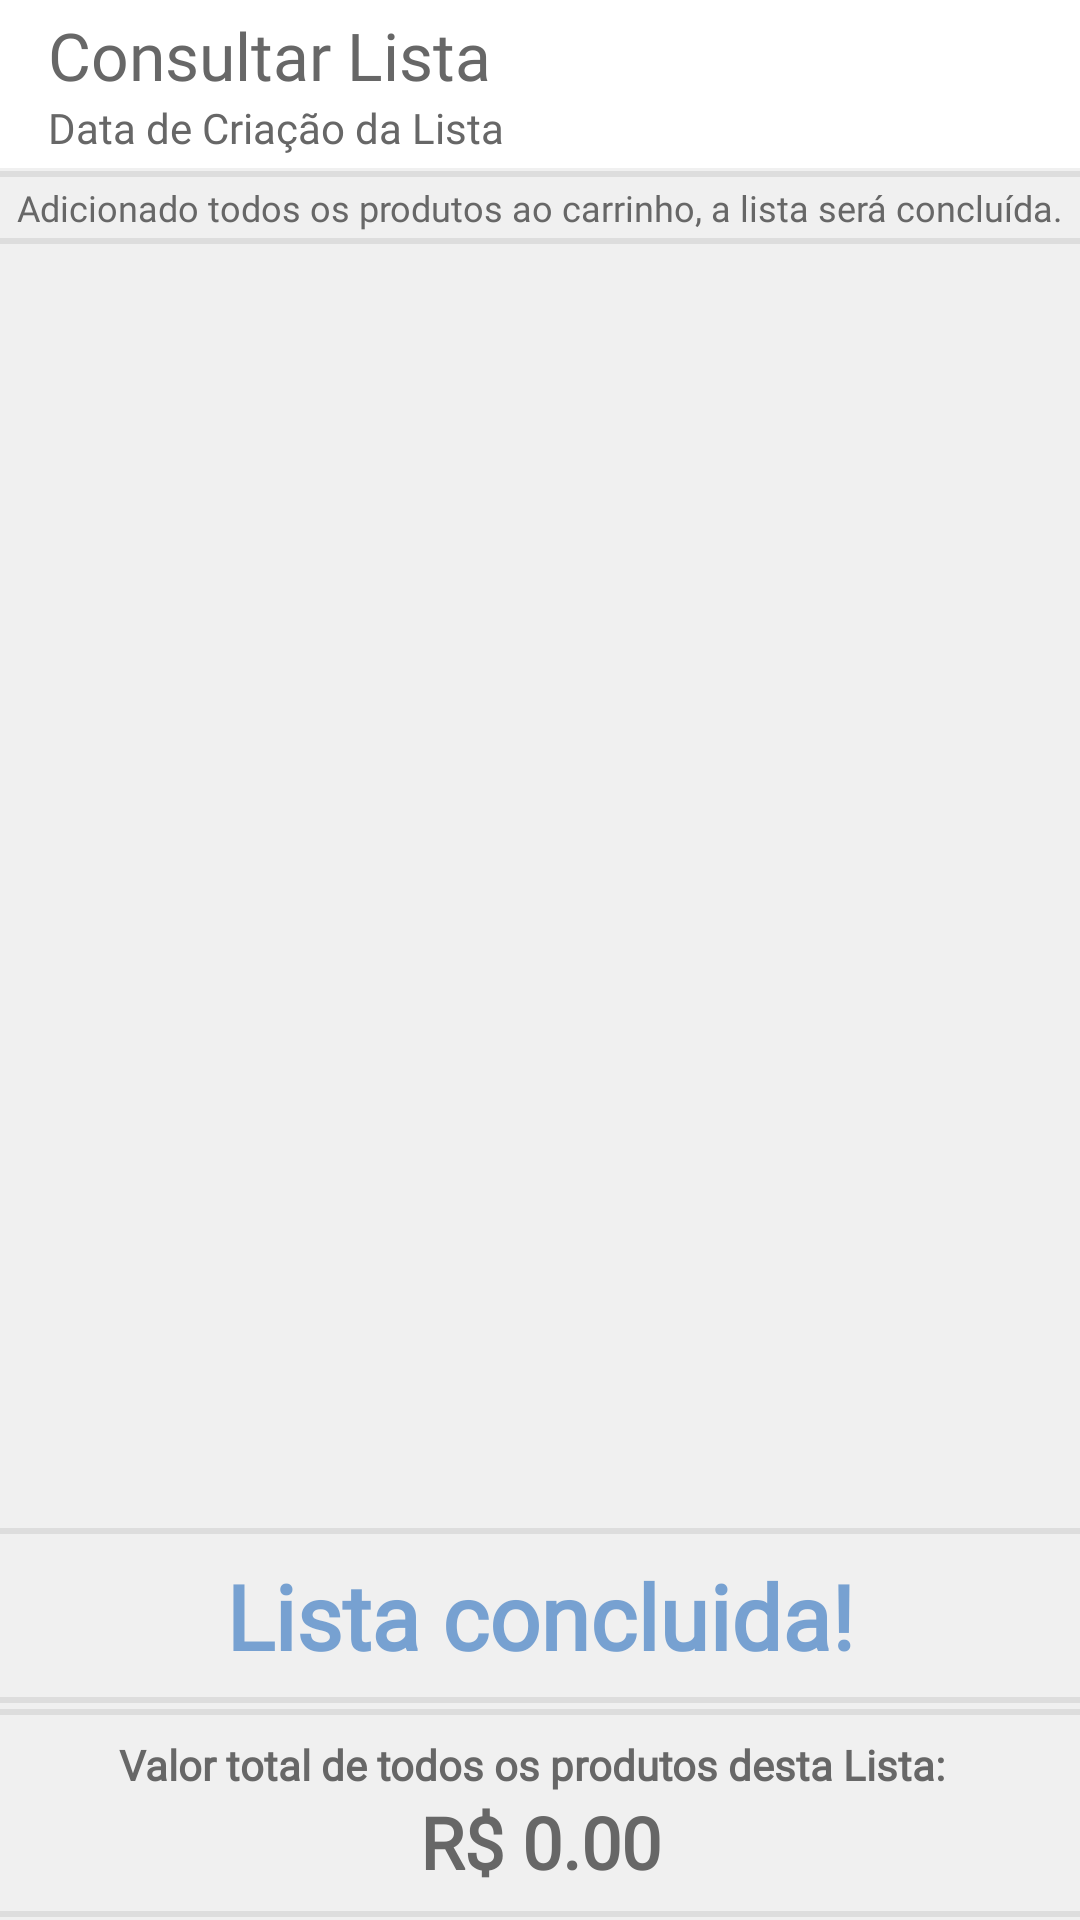

Android layout source for this screen:
<!-- AndroidManifest.xml: application theme AppTheme -->
<!-- res/layout/activity_m02_listconsult_listmult.xml -->
<?xml version="1.0" encoding="utf-8"?>
<androidx.drawerlayout.widget.DrawerLayout
    xmlns:android="http://schemas.android.com/apk/res/android"
    xmlns:app="http://schemas.android.com/apk/res-auto"
    xmlns:tools="http://schemas.android.com/tools"
    android:id="@+id/drawer_layout02_mult"
    android:layout_width="match_parent"
    android:layout_height="match_parent"
    android:fitsSystemWindows="true"
    tools:openDrawer="start"
    tools:context=".A_M02_ListConsult_ListMult"
    android:background="#f0f0f0">

    <com.google.android.material.navigation.NavigationView
        android:id="@+id/nav_view02_mult"
        android:layout_gravity="start"
        android:layout_height="match_parent"
        android:layout_width="wrap_content"
        app:headerLayout="@layout/header_m02_listconsult"
        app:menu="@menu/menu02_options"/>

    <LinearLayout
        android:layout_width="match_parent"
        android:layout_height="match_parent"
        android:orientation="vertical">

        <LinearLayout
            android:layout_width="match_parent"
            android:layout_height="wrap_content"
            tools:ignore="UselessParent">

            <androidx.appcompat.widget.Toolbar
                android:id="@+id/toolbar02_mult"
                android:layout_width="0dp"
                android:layout_height="wrap_content"
                android:layout_weight="1"
                android:background="@color/textBranco01"
                android:minHeight="?attr/actionBarSize">

                <ImageView
                    android:id="@+id/reloadListConsult_mult"
                    android:layout_width="35dp"
                    android:layout_height="35dp"
                    android:layout_gravity="center|end"
                    android:layout_marginBottom="2dp"
                    android:layout_marginEnd="10dp"
                    android:layout_marginStart="10dp"
                    android:layout_marginTop="2dp"
                    android:background="@drawable/stl_item_color"
                    android:clickable="true"
                    android:contentDescription="@string/reload"
                    android:focusable="true"
                    android:gravity="center"
                    android:paddingEnd="10dp"
                    android:paddingStart="10dp"
                    android:src="@drawable/ic_item_reflesh"
                    android:visibility="gone" />

                <LinearLayout
                    android:layout_width="wrap_content"
                    android:layout_height="match_parent"
                    android:orientation="vertical">

                    <TextView
                        android:id="@+id/nomeListSELECTED02_mult"
                        android:layout_width="match_parent"
                        android:layout_height="match_parent"
                        android:layout_gravity="center|start"
                        android:fontFamily="@font/bebasneue"
                        android:gravity="start"
                        android:text="@string/main_menu02"
                        android:textColor="@color/textPreto05"
                        android:textSize="22sp" />

                    <TextView
                        android:id="@+id/nomeListSELECTED02b_mult"
                        android:layout_width="match_parent"
                        android:layout_height="match_parent"
                        android:layout_gravity="center|start"
                        android:fontFamily="@font/roboto_light"
                        android:gravity="start"
                        android:text="@string/dataList"
                        android:textColor="@color/textPreto05"
                        android:textSize="14sp" />

                </LinearLayout>

            </androidx.appcompat.widget.Toolbar>

        </LinearLayout>

        <LinearLayout
            android:layout_width="match_parent"
            android:layout_height="0dp"
            android:layout_weight="1"
            android:orientation="vertical">

            <TextView
                android:background="@drawable/stl_tire_list_border_tb"
                android:layout_width="match_parent"
                android:layout_height="wrap_content"
                android:fontFamily="@font/roboto_light"
                android:textColor="@color/textPreto05"
                android:textSize="12sp"
                android:textAlignment="center"
                android:text="@string/sltList_obs02_obs"
                android:padding="5dp"/>

            <TextView
                android:id="@+id/no_data_ListConsult_mult"
                android:layout_width="match_parent"
                android:layout_height="match_parent"
                android:fontFamily="@font/bebasneue"
                android:gravity="center"
                android:padding="20dp"
                android:text="@string/list_vazia_l"
                android:textColor="@color/textAzul03_t"
                android:textSize="16sp"
                android:visibility="gone"
                app:layout_constraintBottom_toBottomOf="parent"
                app:layout_constraintEnd_toEndOf="parent"
                app:layout_constraintStart_toStartOf="parent"
                app:layout_constraintTop_toBottomOf="parent" />

            <androidx.recyclerview.widget.RecyclerView
                android:id="@+id/readProductListConsult_mult"
                android:layout_width="match_parent"
                android:layout_height="match_parent"
                android:visibility="visible"
                app:layout_constraintBottom_toBottomOf="parent"
                app:layout_constraintEnd_toEndOf="parent"
                app:layout_constraintStart_toStartOf="parent"
                app:layout_constraintTop_toTopOf="parent" />

        </LinearLayout>

        <LinearLayout
            android:background="@drawable/stl_tire_list_border_tb"
            android:visibility="visible"
            android:id="@+id/list_concluida_mult"
            android:layout_width="match_parent"
            android:layout_height="wrap_content"
            android:orientation="vertical"
            android:gravity="bottom"
            android:paddingStart="10dp"
            android:paddingEnd="10dp"
            android:paddingTop="10dp"
            android:paddingBottom="10dp">

            <TextView
                android:layout_width="match_parent"
                android:layout_height="match_parent"
                android:fontFamily="@font/roboto_light"
                android:textStyle="bold"
                android:textAlignment="center"
                android:text="@string/list_concluida"
                android:textColor="@color/textAzul03_t"
                android:textSize="30sp"
                android:ellipsize="end"
                android:singleLine="true"/>

        </LinearLayout>

        <LinearLayout
            android:background="@drawable/stl_tire_list_border_tb"
            android:layout_width="match_parent"
            android:layout_height="wrap_content"
            android:orientation="vertical"
            android:gravity="bottom"
            android:paddingStart="10dp"
            android:paddingEnd="10dp"
            android:paddingTop="10dp"
            android:paddingBottom="10dp">

            <TextView
                android:layout_width="match_parent"
                android:layout_height="wrap_content"
                android:fontFamily="@font/roboto_light"
                android:textAlignment="center"
                android:textStyle="bold"
                android:paddingEnd="5dp"
                android:paddingStart="0dp"
                android:text="@string/valorTotalList"
                android:textColor="@color/textPreto05"
                android:textSize="14sp" />

            <TextView
                android:id="@+id/totalValorListITEM02_mult"
                android:layout_width="match_parent"
                android:layout_height="match_parent"
                android:fontFamily="@font/roboto_light"
                android:textStyle="bold"
                android:textAlignment="center"
                android:text="@string/num2"
                android:textColor="@color/textPreto05"
                android:textSize="24sp"
                android:ellipsize="end"
                android:singleLine="true"/>

        </LinearLayout>

    </LinearLayout>

</androidx.drawerlayout.widget.DrawerLayout>
<!-- res/layout/header_m02_listconsult.xml (included above) -->
<?xml version="1.0" encoding="utf-8"?>
<androidx.constraintlayout.widget.ConstraintLayout xmlns:android="http://schemas.android.com/apk/res/android"
    xmlns:app="http://schemas.android.com/apk/res-auto"
    android:layout_width="match_parent"
    android:layout_height="200dp"
    android:background="@color/textAzul03">

    <LinearLayout
        android:layout_width="match_parent"
        android:layout_height="match_parent"
        android:background="@drawable/bg_head02"
        android:gravity="bottom"
        android:orientation="vertical"
        app:layout_constraintBottom_toBottomOf="parent"
        app:layout_constraintEnd_toEndOf="parent"
        app:layout_constraintStart_toStartOf="parent"
        app:layout_constraintTop_toTopOf="parent">

        <TextView
            android:id="@+id/name_pt01"
            android:layout_width="wrap_content"
            android:layout_height="wrap_content"
            android:fontFamily="@font/bebasneue"
            android:text="@string/main_menu02"
            android:textAlignment="textStart"
            android:textColor="@color/textBranco15"
            android:textSize="24sp"
            android:paddingStart="20dp"
            android:paddingEnd="20dp"/>

        <TextView
            android:id="@+id/name_pt02"
            android:layout_width="wrap_content"
            android:layout_height="wrap_content"
            android:fontFamily="@font/bebasneue"
            android:text="@string/main_desc_menu02"
            android:textAlignment="textStart"
            android:textColor="@color/textBranco13"
            android:textSize="15sp"
            android:layout_marginBottom="10dp"
            android:paddingStart="20dp"
            android:paddingEnd="20dp"/>

        <LinearLayout
            android:id="@+id/tipsDown"
            android:layout_width="match_parent"
            android:layout_height="20dp"
            android:background="@drawable/stl_tire_bar"
            android:orientation="horizontal"/>

    </LinearLayout>

</androidx.constraintlayout.widget.ConstraintLayout>
<!-- resources referenced by this layout -->
<resources>
  <color name="textAzul03">#0E5BB6</color>
  <color name="textAzul03_t">#880E5BB6</color>
  <color name="textBranco01">#fff</color>
  <color name="textBranco13">#8fff</color>
  <color name="textBranco15">#Cfff</color>
  <color name="textPreto05">#676767</color>
  <!-- drawable bg_head02: webp bitmap (drawable, 48230 bytes) -->
  <!-- drawable ic_item_reflesh (drawable-anydpi) -->
  <vector xmlns:android="http://schemas.android.com/apk/res/android"
      android:width="24dp"
      android:height="24dp"
      android:viewportWidth="24"
      android:viewportHeight="24"
      android:tint="#888888"
      android:alpha="0.8">
    <path
        android:fillColor="@android:color/white"
        android:pathData="M17.65,6.35C16.2,4.9 14.21,4 12,4c-4.42,0 -7.99,3.58 -7.99,8s3.57,8 7.99,8c3.73,0 6.84,-2.55 7.73,-6h-2.08c-0.82,2.33 -3.04,4 -5.65,4 -3.31,0 -6,-2.69 -6,-6s2.69,-6 6,-6c1.66,0 3.14,0.69 4.22,1.78L13,11h7V4l-2.35,2.35z"/>
  </vector>
  <!-- drawable stl_tire_bar (drawable) -->
  <?xml version="1.0" encoding="utf-8"?>
  <vector xmlns:android="http://schemas.android.com/apk/res/android"
      android:width="20dp"
      android:height="20dp"
      android:viewportWidth="20"
      android:viewportHeight="20">
      <path
          android:fillColor="#00000000"
          android:pathData="M0,0L100,0"
          android:strokeWidth="20"
          android:strokeColor="#33FFFFFF" />
  
      <path
          android:fillColor="#00000000"
          android:pathData="M0,20L100,20"
          android:strokeWidth="20"
          android:strokeColor="#88FFFFFF" />
  
  </vector>
  <!-- drawable stl_tire_list_border_tb (drawable) -->
  <?xml version="1.0" encoding="utf-8"?>
  <layer-list xmlns:android="http://schemas.android.com/apk/res/android" >
      <item
          android:bottom="1dp"
          android:left="-4dp"
          android:right="-4dp"
          android:top="1dp">
          <shape android:shape="rectangle" >
              <stroke
                  android:width="2dp"
                  android:color="@color/textPreto08" />
  
              <solid android:color="@color/transparent" />
  
  
          </shape>
      </item>
  </layer-list>
  <string name="dataList">Data de Criação da Lista</string>
  <string name="list_concluida">Lista concluida!</string>
  <string name="list_vazia_l">Nenhuma Lista foi encontrada. Crie uma nova lista.</string>
  <string name="main_desc_menu02">Faça a consulta de todas as listas já criadas.</string>
  <string name="main_menu02">Consultar Lista</string>
  <string name="num2">R$ 0.00</string>
  <string name="reload">Reload</string>
  <string name="sltList_obs02_obs">Adicionado todos os produtos ao carrinho, a lista será concluída.</string>
  <string name="valorTotalList">Valor total de todos os produtos desta Lista:</string>
  <style name="AppTheme" parent="Theme.AppCompat.Light.NoActionBar">
          <item name="colorPrimary">@color/colorPrimary</item>
          <item name="colorPrimaryDark">@color/colorPrimaryDark</item>
          <item name="colorAccent">@color/colorAccent</item>
          <item name="android:colorAccent">@color/colorAccent</item>
          <item name="android:textColorPrimary">@color/textColorPrimary</item>
          <item name="android:windowBackground">@color/windowBackground</item>
          <item name="android:statusBarColor">@color/NavigationBarColor</item>
          <item name="android:navigationBarColor">@color/NavigationBarColor</item>
      </style>
  <color name="textPreto08">#DDD</color>
  <color name="transparent">#0000</color>
  <color name="colorPrimary">#FFF</color>
  <color name="colorPrimaryDark">#222</color>
  <color name="colorAccent">#2288ff</color>
  <color name="textColorPrimary">#676767</color>
  <color name="windowBackground">#ffffff</color>
  <color name="NavigationBarColor">#222</color>
</resources>
